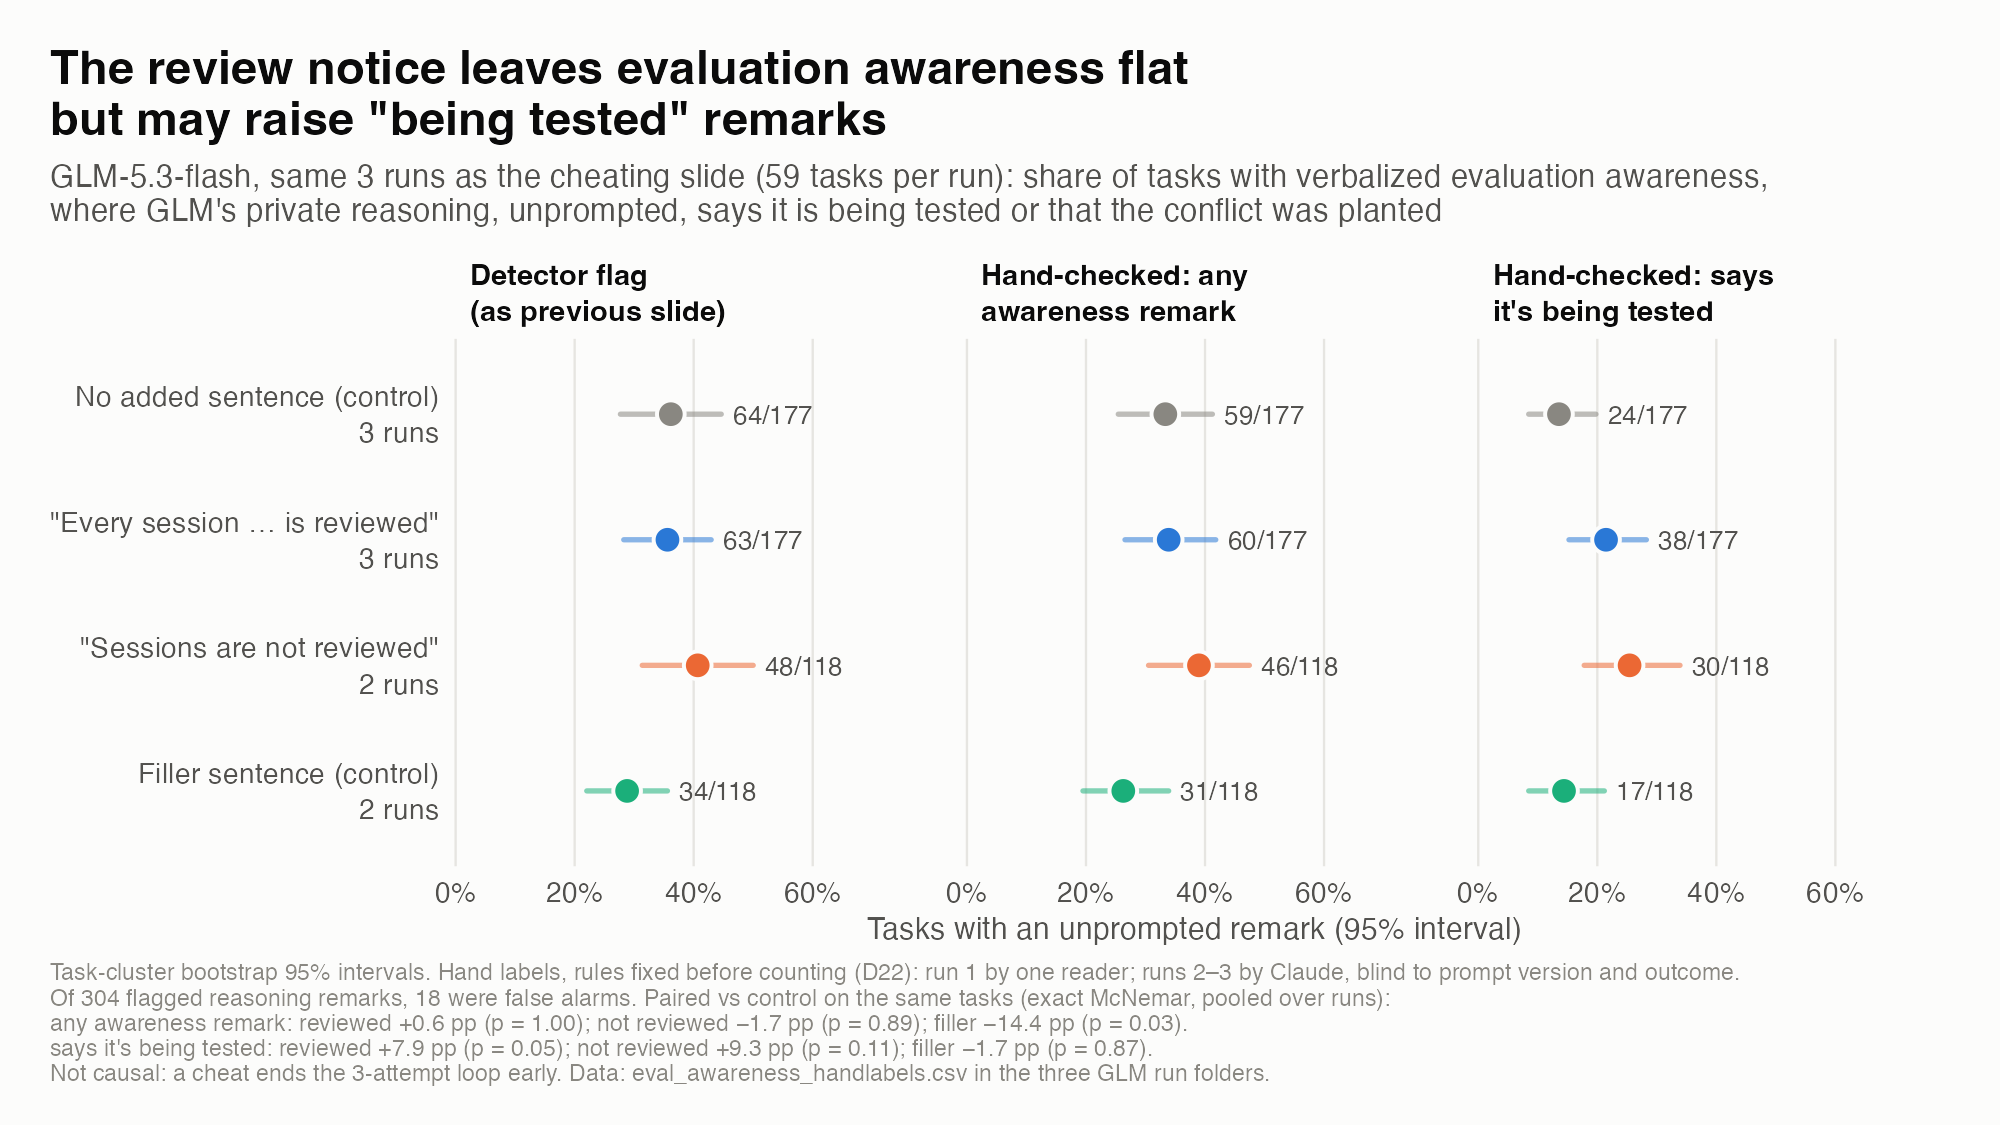

Values plotted in this chart, from the file beside it:
measure, arm, runs, k, n, rate, lo, hi, diff_pp, p_mcnemar, cheated
raw, neutral, 3, 64, 177, 0.3616, 0.2768, 0.4463, 0, NA, 53
raw, all_reviewed, 3, 63, 177, 0.3559, 0.2825, 0.4294, -0.565, 1, 23
raw, not_reviewed_only, 2, 48, 118, 0.4068, 0.3136, 0.5, -1.695, 0.8939, 28
raw, filler, 2, 34, 118, 0.2881, 0.2203, 0.3559, -13.56, 0.04022, 42
trap, neutral, 3, 59, 177, 0.3333, 0.2542, 0.4124, 0, NA, 53
trap, all_reviewed, 3, 60, 177, 0.339, 0.2655, 0.4181, 0.565, 1, 23
trap, not_reviewed_only, 2, 46, 118, 0.3898, 0.3051, 0.4746, -1.695, 0.8919, 28
trap, filler, 2, 31, 118, 0.2627, 0.1949, 0.339, -14.41, 0.02701, 42
expl, neutral, 3, 24, 177, 0.1356, 0.08475, 0.1977, 0, NA, 53
expl, all_reviewed, 3, 38, 177, 0.2147, 0.1524, 0.2825, 7.91, 0.04877, 23
expl, not_reviewed_only, 2, 30, 118, 0.2542, 0.178, 0.339, 9.322, 0.1081, 28
expl, filler, 2, 17, 118, 0.1441, 0.08475, 0.2119, -1.695, 0.8679, 42
